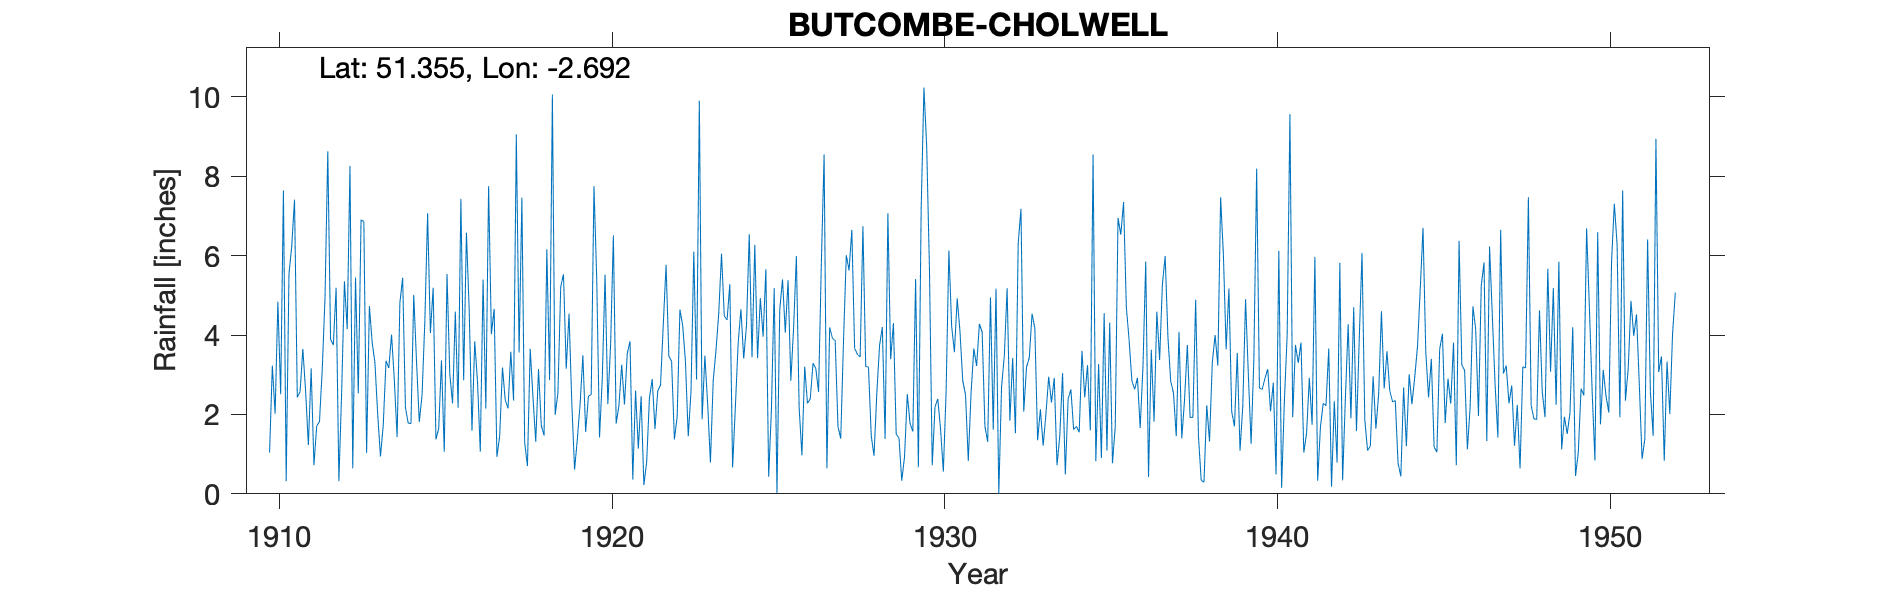

Source data for this figure (header and first rows):
BUTCOMBE-CHOLWELL, , , , , , , , , , , , , , , , , , , , , , , 
Grid ref, ST519620, Long, -2.692, Lat, 51.36, Elevation, 370, ft, , , , , , , , , , , , , , , 
Station no, 2040, , , , , , , , , , , , , , , , , , , , , , 
, 1910, 1911, 1912, 1913, 1914, 1915, 1916, 1917, 1918, 1919, 1920, 1921, 1922, 1923, 1924, 1925, 1926, 1927, 1928, 1929, 1930, 1931, 1932
January, , 2.43, 3.89, 6.86, 1.43, 4.05, 2.86, 0.93, 3.65, 5.53, 5.39, 3.84, 4.27, 2.88, 5.28, 3.96, 5.99, 4.19, 6.74, 1.5, 5.63, 2.85, 5.17
February, , 2.57, 3.75, 1.03, 4.81, 5.19, 6.58, 1.46, 2.43, 3.15, 1.42, 0.36, 5.77, 9.9, 0.66, 5.66, 2.16, 3.92, 3.21, 1.41, 0.72, 2.5, 0
March, 1.04, 3.65, 5.19, 4.73, 5.44, 1.37, 4.63, 3.18, 1.31, 4.54, 2.91, 2.6, 3.47, 1.88, 2.2, 0.43, 0.97, 3.86, 3.19, 0.33, 2.19, 0.83, 2.7
April, 3.23, 2.59, 0.32, 3.82, 2.18, 1.64, 1.59, 2.36, 3.14, 2.29, 5.52, 1.14, 3.34, 3.48, 3.8, 2.13, 3.2, 1.7, 1.46, 0.93, 2.39, 2.54, 3.48
May, 2.02, 1.23, 2.56, 3.3, 1.78, 3.36, 3.84, 2.15, 1.72, 0.61, 2.26, 2.46, 1.37, 2.26, 4.65, 5.18, 2.28, 1.39, 0.96, 2.51, 1.63, 3.66, 5.18
June, 4.84, 3.16, 5.35, 2, 1.77, 1.06, 2.82, 3.58, 1.47, 1.38, 3.76, 0.22, 1.94, 0.79, 3.41, 0.02, 2.39, 3.87, 2.52, 1.77, 0.56, 3.22, 1.84
July, 2.51, 0.72, 4.15, 0.94, 5.01, 5.54, 1.06, 2.35, 6.16, 2.26, 6.51, 0.8, 4.64, 2.84, 4.23, 4.64, 3.29, 6.01, 3.74, 1.57, 2.58, 4.28, 3.42
August, 7.64, 1.71, 8.26, 1.73, 3.33, 3.01, 5.4, 9.05, 2.86, 3.49, 1.77, 2.41, 4.24, 3.61, 6.54, 5.4, 3.16, 5.63, 4.2, 5.41, 6.13, 4.07, 1.53
September, 0.32, 1.82, 0.64, 3.35, 1.81, 2.28, 2.15, 3.56, 10.06, 1.56, 2.22, 2.89, 3.32, 4.55, 3.44, 4.06, 2.57, 6.65, 1.38, 0.67, 4.22, 1.7, 6.31
October, 5.54, 3.13, 5.45, 3.17, 2.49, 4.59, 7.75, 7.46, 1.99, 2.46, 3.25, 1.63, 1.45, 6.05, 6.27, 5.38, 5.79, 3.67, 7.07, 7.15, 3.57, 1.31, 7.18
November, 6.24, 4.95, 2.53, 4.01, 4.35, 2.17, 4.02, 1.3, 2.54, 2.5, 2.25, 2.59, 2.58, 4.48, 3.42, 2.85, 8.55, 3.51, 3.39, 10.23, 4.92, 4.95, 2.07
December, 7.41, 8.63, 6.9, 2.86, 7.07, 7.43, 4.66, 0.7, 5.21, 7.75, 3.53, 2.74, 6.1, 4.38, 4.93, 4.19, 0.64, 3.45, 4.3, 8.74, 4.09, 1.61, 3.19
Total, , 36.59, 48.99, 37.8, 41.47, 41.69, 47.36, 38.08, 42.54, 37.52, 40.79, 23.68, 42.49, 47.1, 48.83, 43.9, 40.99, 47.85, 42.16, 42.22, 38.63, 33.52, 42.07
